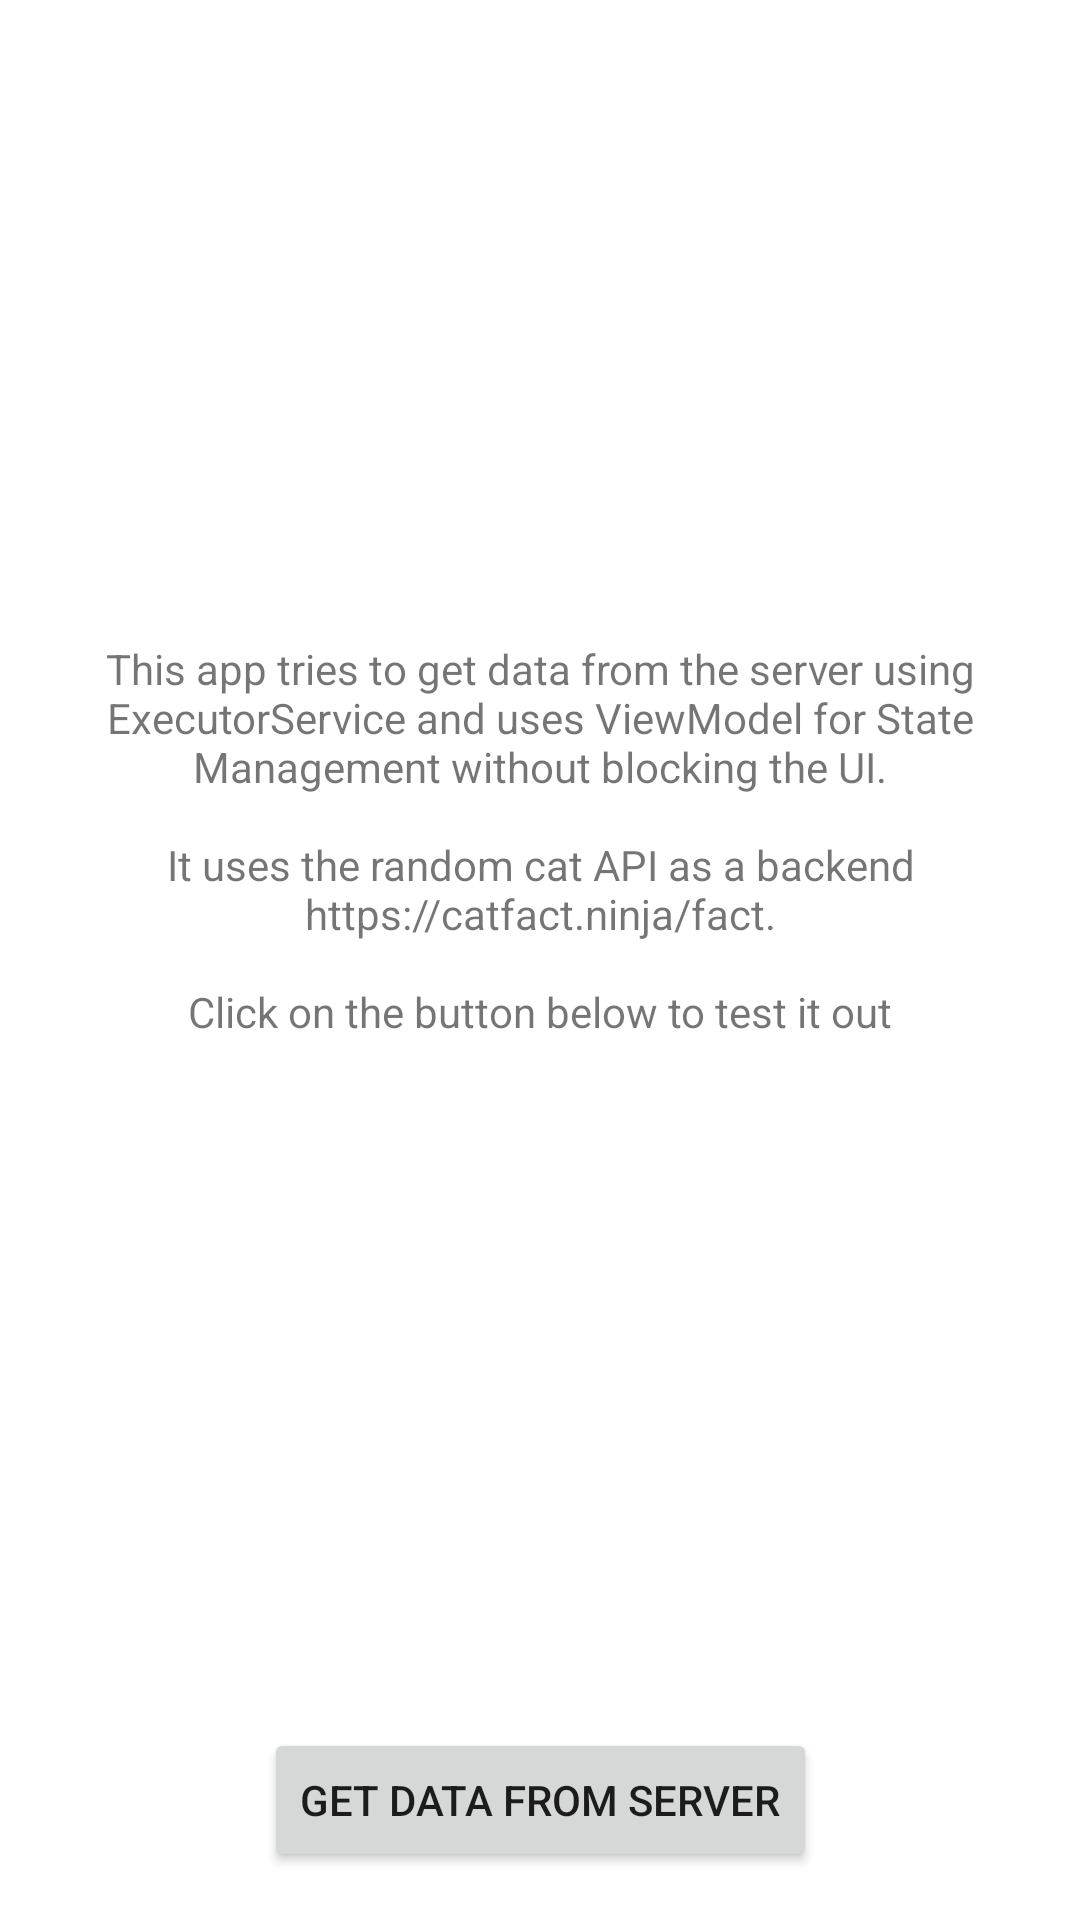

This screen was rendered from an Android layout file. Write that file and the resources it references.
<!-- AndroidManifest.xml: application theme Theme.BackgroundHttpsRequests -->
<!-- res/layout/activity_main.xml -->
<?xml version="1.0" encoding="utf-8"?>
<androidx.constraintlayout.widget.ConstraintLayout xmlns:android="http://schemas.android.com/apk/res/android"
    xmlns:app="http://schemas.android.com/apk/res-auto"
    xmlns:tools="http://schemas.android.com/tools"
    android:layout_width="match_parent"
    android:layout_height="match_parent"
    tools:context=".MainActivity">

    <androidx.appcompat.widget.LinearLayoutCompat
        android:layout_width="match_parent"
        android:layout_height="0dp"
        android:layout_marginBottom="16dp"
        android:orientation="vertical"
        app:layout_constraintBottom_toTopOf="@+id/btnGetData"
        app:layout_constraintLeft_toLeftOf="parent"
        app:layout_constraintRight_toRightOf="parent"
        app:layout_constraintTop_toTopOf="parent">

        <androidx.appcompat.widget.LinearLayoutCompat
            android:id="@+id/initialView"
            android:layout_width="match_parent"
            android:layout_height="match_parent"
            android:gravity="center_vertical"
            android:orientation="vertical">

            <TextView
                android:layout_width="match_parent"
                android:layout_height="wrap_content"
                android:layout_margin="16dp"
                android:gravity="center_horizontal"
                android:text="@string/help" />
        </androidx.appcompat.widget.LinearLayoutCompat>

        <androidx.appcompat.widget.LinearLayoutCompat
            android:id="@+id/loadedView"
            android:layout_width="match_parent"
            android:layout_height="match_parent"
            android:gravity="center_vertical"
            android:orientation="vertical">

            <TextView
                android:id="@+id/tvServerResponse"
                android:layout_width="match_parent"
                android:layout_height="wrap_content"
                android:layout_margin="16dp"
                android:gravity="center_horizontal" />
        </androidx.appcompat.widget.LinearLayoutCompat>

        <include layout="@layout/layout_loading" />

        <include layout="@layout/layout_error" />

    </androidx.appcompat.widget.LinearLayoutCompat>



    <Button
        android:id="@+id/btnGetData"
        android:layout_width="wrap_content"
        android:layout_height="wrap_content"
        android:layout_marginBottom="16dp"
        android:text="Get Data from Server"
        app:layout_constraintBottom_toBottomOf="parent"
        app:layout_constraintEnd_toEndOf="parent"
        app:layout_constraintStart_toStartOf="parent" />

</androidx.constraintlayout.widget.ConstraintLayout>
<!-- res/layout/layout_loading.xml (included above) -->
<?xml version="1.0" encoding="utf-8"?>
<androidx.constraintlayout.widget.ConstraintLayout xmlns:android="http://schemas.android.com/apk/res/android"
    xmlns:app="http://schemas.android.com/apk/res-auto"
    android:layout_width="match_parent"
    android:layout_height="match_parent"
    android:id="@+id/loadingView">

    <TextView
        android:id="@+id/tvLoading"
        android:layout_width="wrap_content"
        android:layout_height="wrap_content"
        android:layout_margin="16dp"
        android:text="Loading data please wait"
        android:textSize="18sp"
        android:textStyle="bold"
        app:layout_constraintBottom_toTopOf="@+id/pbLoading"
        app:layout_constraintEnd_toEndOf="parent"
        app:layout_constraintStart_toStartOf="parent" />

    <ProgressBar
        android:id="@+id/pbLoading"
        style="?android:attr/progressBarStyle"
        android:layout_width="wrap_content"
        android:layout_height="wrap_content"
        android:indeterminate="true"
        app:layout_constraintBottom_toBottomOf="parent"
        app:layout_constraintEnd_toEndOf="parent"
        app:layout_constraintStart_toStartOf="parent"
        app:layout_constraintTop_toTopOf="parent" />
</androidx.constraintlayout.widget.ConstraintLayout>
<!-- res/layout/layout_error.xml (included above) -->
<?xml version="1.0" encoding="utf-8"?>
<androidx.constraintlayout.widget.ConstraintLayout xmlns:android="http://schemas.android.com/apk/res/android"
    xmlns:app="http://schemas.android.com/apk/res-auto"
    android:id="@+id/errorView"
    android:layout_width="match_parent"
    android:layout_height="match_parent">

    <androidx.appcompat.widget.LinearLayoutCompat
        android:layout_width="wrap_content"
        android:layout_height="wrap_content"
        android:orientation="horizontal"
        android:layout_marginBottom="8dp"
        app:layout_constraintBottom_toTopOf="@id/tvErrorMessage"
        app:layout_constraintEnd_toEndOf="parent"
        app:layout_constraintStart_toStartOf="parent">


        <TextView
            android:id="@+id/tvError"
            android:layout_width="wrap_content"
            android:layout_height="wrap_content"
            android:text="Error Occurred"
            android:textSize="18sp"
            android:textStyle="bold" />


    </androidx.appcompat.widget.LinearLayoutCompat>

    <TextView
        android:id="@+id/tvErrorMessage"
        android:layout_width="match_parent"
        android:layout_height="wrap_content"
        android:layout_margin="8dp"
        android:gravity="center"
        android:textSize="16sp"
        app:layout_constraintBottom_toBottomOf="parent"
        app:layout_constraintEnd_toEndOf="parent"
        app:layout_constraintStart_toStartOf="parent"
        app:layout_constraintTop_toTopOf="parent"
        app:layout_constraintVertical_bias="0.45" />

</androidx.constraintlayout.widget.ConstraintLayout>
<!-- resources referenced by this layout -->
<resources>
  <string name="help">This app tries to get data from the server using ExecutorService and uses ViewModel for State Management without blocking the UI.\n\nIt uses the random cat API as a backend https://catfact.ninja/fact.\n\nClick on the button below to test it out</string>
  <style name="Theme.BackgroundHttpsRequests" parent="Theme.MaterialComponents.DayNight.DarkActionBar">
          
          <item name="colorPrimary">@color/purple_500</item>
          <item name="colorPrimaryVariant">@color/purple_700</item>
          <item name="colorOnPrimary">@color/white</item>
          
          <item name="colorSecondary">@color/teal_200</item>
          <item name="colorSecondaryVariant">@color/teal_700</item>
          <item name="colorOnSecondary">@color/black</item>
          
          <item name="android:statusBarColor" tools:targetApi="l">?attr/colorPrimaryVariant</item>
          
      </style>
  <!-- not gathered from this repository: default colours our renderer supplied (Android Studio template values) -->
  <color name="purple_500">#FF6200EE</color>
  <color name="purple_700">#FF3700B3</color>
  <color name="teal_200">#FF03DAC5</color>
  <color name="teal_700">#FF018786</color>
  <color name="black">#FF000000</color>
  <color name="white">#FFFFFFFF</color>
</resources>
